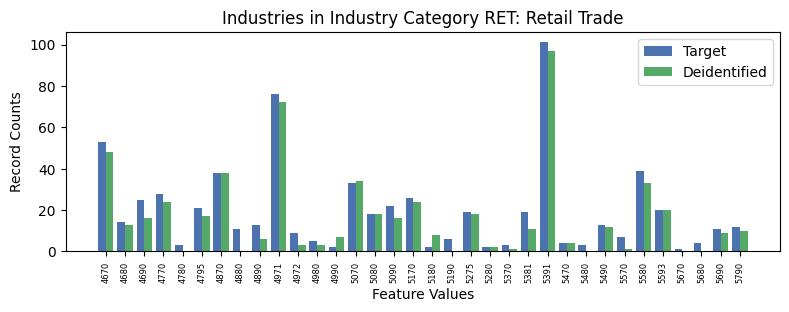

Values plotted in this chart, from the file beside it:
, INDP, count_target, count_deidentified
14, 4670, 53, 48.0
25, 4680, 14, 13.0
3, 4690, 25, 16.0
17, 4770, 28, 24.0
20, 4780, 3, 0.0
12, 4795, 21, 17.0
2, 4870, 38, 38.0
27, 4880, 11, 0.0
7, 4890, 13, 6.0
0, 4971, 76, 72.0
16, 4972, 9, 3.0
22, 4980, 5, 3.0
21, 4990, 2, 7.0
8, 5070, 33, 34.0
10, 5080, 18, 18.0
15, 5090, 22, 16.0
5, 5170, 26, 24.0
33, 5180, 2, 8.0
19, 5190, 6, 0.0
9, 5275, 19, 18.0
1, 5280, 2, 2.0
29, 5370, 3, 1.0
18, 5381, 19, 11.0
11, 5391, 101, 97.0
24, 5470, 4, 4.0
28, 5480, 3, 0.0
4, 5490, 13, 12.0
30, 5570, 7, 1.0
6, 5580, 39, 33.0
26, 5593, 20, 20.0
32, 5670, 1, 0.0
31, 5680, 4, 0.0
23, 5690, 11, 9.0
13, 5790, 12, 10.0
